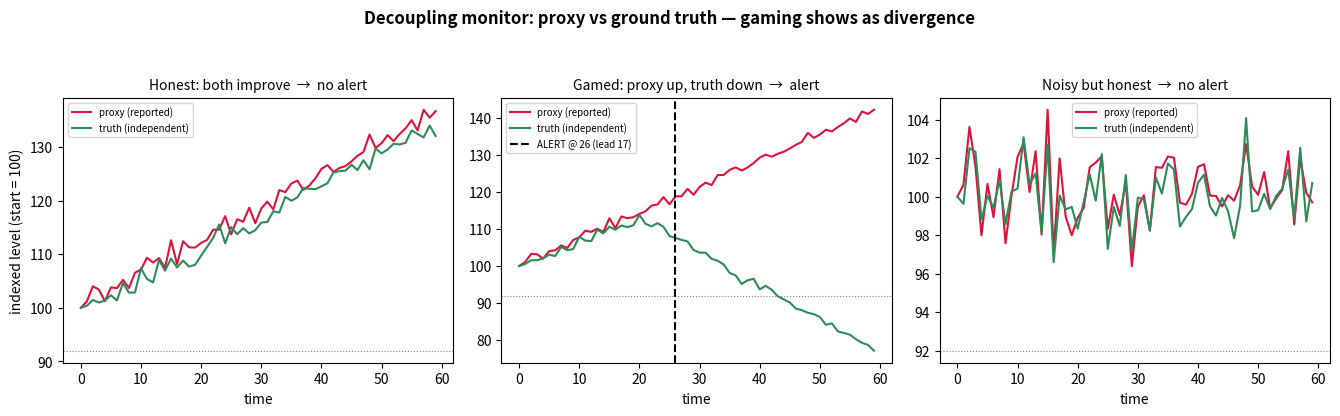

Python code for this plot:
#!/usr/bin/env python3
"""
decoupling_monitor.py — catch Goodhart gaming in the wild, as it emerges.

The goodhart_auditor catches a metric that *overclaims by name* at definition time.
This tool catches the other half: a metric that was honest but is being *gamed in
operation* — the reported proxy keeps improving while the ground truth it was supposed
to represent stagnates or degrades. That divergence is the operational signature of
Goodhart's law, and it is exactly the pattern behind the money model's peg drifting
from its backing, and behind "same price, worse product" hidden inflation.

Give it two aligned time series — a `proxy` (the optimized/reported metric) and an
independent `truth` (a ground-truth measure of what the proxy should track). It reports,
per step, whether they are TRACKING, DRIFTING, or DECOUPLED, and raises an alert when
the proxy is rising while the truth is falling and their co-movement has broken — ideally
*before* the truth crosses a visible failure line.

What it needs, and its limit: it requires an independent ground-truth signal. If you only
have the proxy, there is nothing to check it against — which is itself the honest lesson:
you cannot detect operational gaming without a second, un-gamed measurement.

Deterministic. numpy (+ matplotlib for the demo figure).
Run:  python decoupling_monitor.py     # self-test + three demos + figure
"""

from __future__ import annotations
from dataclasses import dataclass
from typing import Dict, Optional
import numpy as np
import matplotlib
matplotlib.use("Agg")
import matplotlib.pyplot as plt


@dataclass(frozen=True)
class Config:
    window: int = 8          # rolling window for co-movement and trend
    corr_break: float = 0.3  # co-movement below this counts as "broken"
    gap_warn: float = 2.5    # proxy-minus-truth (indexed pts) that counts as drift
    sustain: int = 2         # consecutive flagged steps before an alert fires
    fail_level: float = 92.0 # truth index level counted as a visible failure (100 = start)


def _index(x: np.ndarray) -> np.ndarray:
    x = np.asarray(x, dtype=float)
    base = x[0] if x[0] != 0 else 1.0
    return 100.0 * x / base


def _roll_corr(a: np.ndarray, b: np.ndarray, w: int) -> np.ndarray:
    """Rolling correlation of the STEP CHANGES of a and b."""
    da, db = np.diff(a, prepend=a[0]), np.diff(b, prepend=b[0])
    n = len(a); out = np.zeros(n)
    for t in range(n):
        lo = max(0, t - w + 1)
        xa, xb = da[lo:t + 1], db[lo:t + 1]
        if len(xa) < 3 or xa.std() < 1e-9 or xb.std() < 1e-9:
            out[t] = 1.0
        else:
            out[t] = float(np.corrcoef(xa, xb)[0, 1])
    return out


def _trend(x: np.ndarray, w: int) -> np.ndarray:
    n = len(x); out = np.zeros(n)
    for t in range(n):
        lo = max(0, t - w + 1)
        seg = x[lo:t + 1]
        out[t] = seg[-1] - seg[0]
    return out


def monitor(proxy, truth, cfg: Config = Config()) -> Dict[str, object]:
    """Classify tracking vs decoupling over time and return the alert step (if any)."""
    p, u = _index(proxy), _index(truth)
    corr = _roll_corr(p, u, cfg.window)
    gap = p - u
    ptr, utr = _trend(p, cfg.window), _trend(u, cfg.window)

    # per-step flag: co-movement broken AND proxy rising while truth falling AND gap opened
    flag = (corr < cfg.corr_break) & (ptr > 0) & (utr < 0) & (gap > cfg.gap_warn)
    status = np.where(flag, "DECOUPLED",
             np.where((gap > cfg.gap_warn) | (corr < cfg.corr_break), "DRIFTING", "TRACKING"))

    # alert = first run of `sustain` consecutive DECOUPLED steps
    alert: Optional[int] = None
    run = 0
    for t in range(len(flag)):
        run = run + 1 if flag[t] else 0
        if run >= cfg.sustain:
            alert = t - cfg.sustain + 1
            break

    fail_idx = np.where(u < cfg.fail_level)[0]
    truth_fail = int(fail_idx[0]) if len(fail_idx) else None
    lead = (truth_fail - alert) if (alert is not None and truth_fail is not None) else None

    return {"proxy_idx": p, "truth_idx": u, "corr": corr, "gap": gap,
            "status": status, "alert": alert, "truth_fail": truth_fail, "lead": lead}


# ---------------------------------------------------------------------------
# Demonstration series (deterministic).
# ---------------------------------------------------------------------------
def _series(kind: str, n: int = 60, seed: int = 4):
    rng = np.random.default_rng(seed)
    t = np.arange(n)
    if kind == "honest":            # both genuinely improve together
        base = 100 + 0.6 * t
        return base + rng.normal(0, 1.2, n), base + rng.normal(0, 1.2, n)
    if kind == "gamed":             # proxy keeps climbing; truth quietly degrades after t0
        t0 = 20
        proxy = 100 + 0.7 * t + rng.normal(0, 0.8, n)
        truth = 100 + 0.7 * t + rng.normal(0, 0.8, n)
        truth[t0:] = truth[t0] - 0.9 * (t[t0:] - t0) + rng.normal(0, 0.8, n - t0)
        return proxy, truth
    # noisy-but-honest: flat, correlated noise, no real divergence
    common = rng.normal(0, 1.5, n)
    return 100 + common + rng.normal(0, 0.6, n), 100 + common + rng.normal(0, 0.6, n)


def fig_demo(path: str) -> None:
    fig, ax = plt.subplots(1, 3, figsize=(13.5, 4.2))
    fig.suptitle("Decoupling monitor: proxy vs ground truth — gaming shows as divergence",
                 fontsize=12, weight="bold")
    for j, kind in enumerate(("honest", "gamed", "noisy")):
        p, u = _series(kind)
        res = monitor(p, u)
        ax[j].plot(res["proxy_idx"], color="crimson", label="proxy (reported)")
        ax[j].plot(res["truth_idx"], color="seagreen", label="truth (independent)")
        ax[j].axhline(Config().fail_level, ls=":", c="grey", lw=0.8)
        if res["alert"] is not None:
            ax[j].axvline(res["alert"], ls="--", c="black",
                          label=f"ALERT @ {res['alert']}" +
                          (f" (lead {res['lead']})" if res["lead"] is not None else ""))
        title = {"honest": "Honest: both improve", "gamed": "Gamed: proxy up, truth down",
                 "noisy": "Noisy but honest"}[kind]
        verdict = "alert" if res["alert"] is not None else "no alert"
        ax[j].set_title(f"{title}  →  {verdict}", fontsize=10)
        ax[j].set_xlabel("time"); ax[j].legend(fontsize=7)
    ax[0].set_ylabel("indexed level (start = 100)")
    fig.tight_layout(rect=(0, 0, 1, 0.93)); fig.savefig(path, dpi=120); plt.close(fig)


def _self_test() -> None:
    # Gamed series must raise an alert, and before the truth visibly fails.
    g = monitor(*_series("gamed"))
    assert g["alert"] is not None
    assert g["truth_fail"] is not None and g["lead"] is not None and g["lead"] >= 0

    # Honest (both up) and noisy-but-honest must NOT raise an alert.
    assert monitor(*_series("honest"))["alert"] is None
    assert monitor(*_series("noisy"))["alert"] is None

    # Determinism.
    assert monitor(*_series("gamed"))["alert"] == monitor(*_series("gamed"))["alert"]
    print("self-test passed")


if __name__ == "__main__":
    _self_test()
    print("\n--- decoupling monitor on three regimes ---")
    for kind in ("honest", "gamed", "noisy"):
        r = monitor(*_series(kind))
        a = r["alert"]
        line = (f"ALERT at t={a}" + (f", {r['lead']} steps before truth failed" if r["lead"] is not None else "")
                if a is not None else "no alert (tracking)")
        print(f"  {kind:8} -> {line}")
    fig_demo("decoupling_monitor_fig.png")
    print("\nfigure: decoupling_monitor_fig.png")
